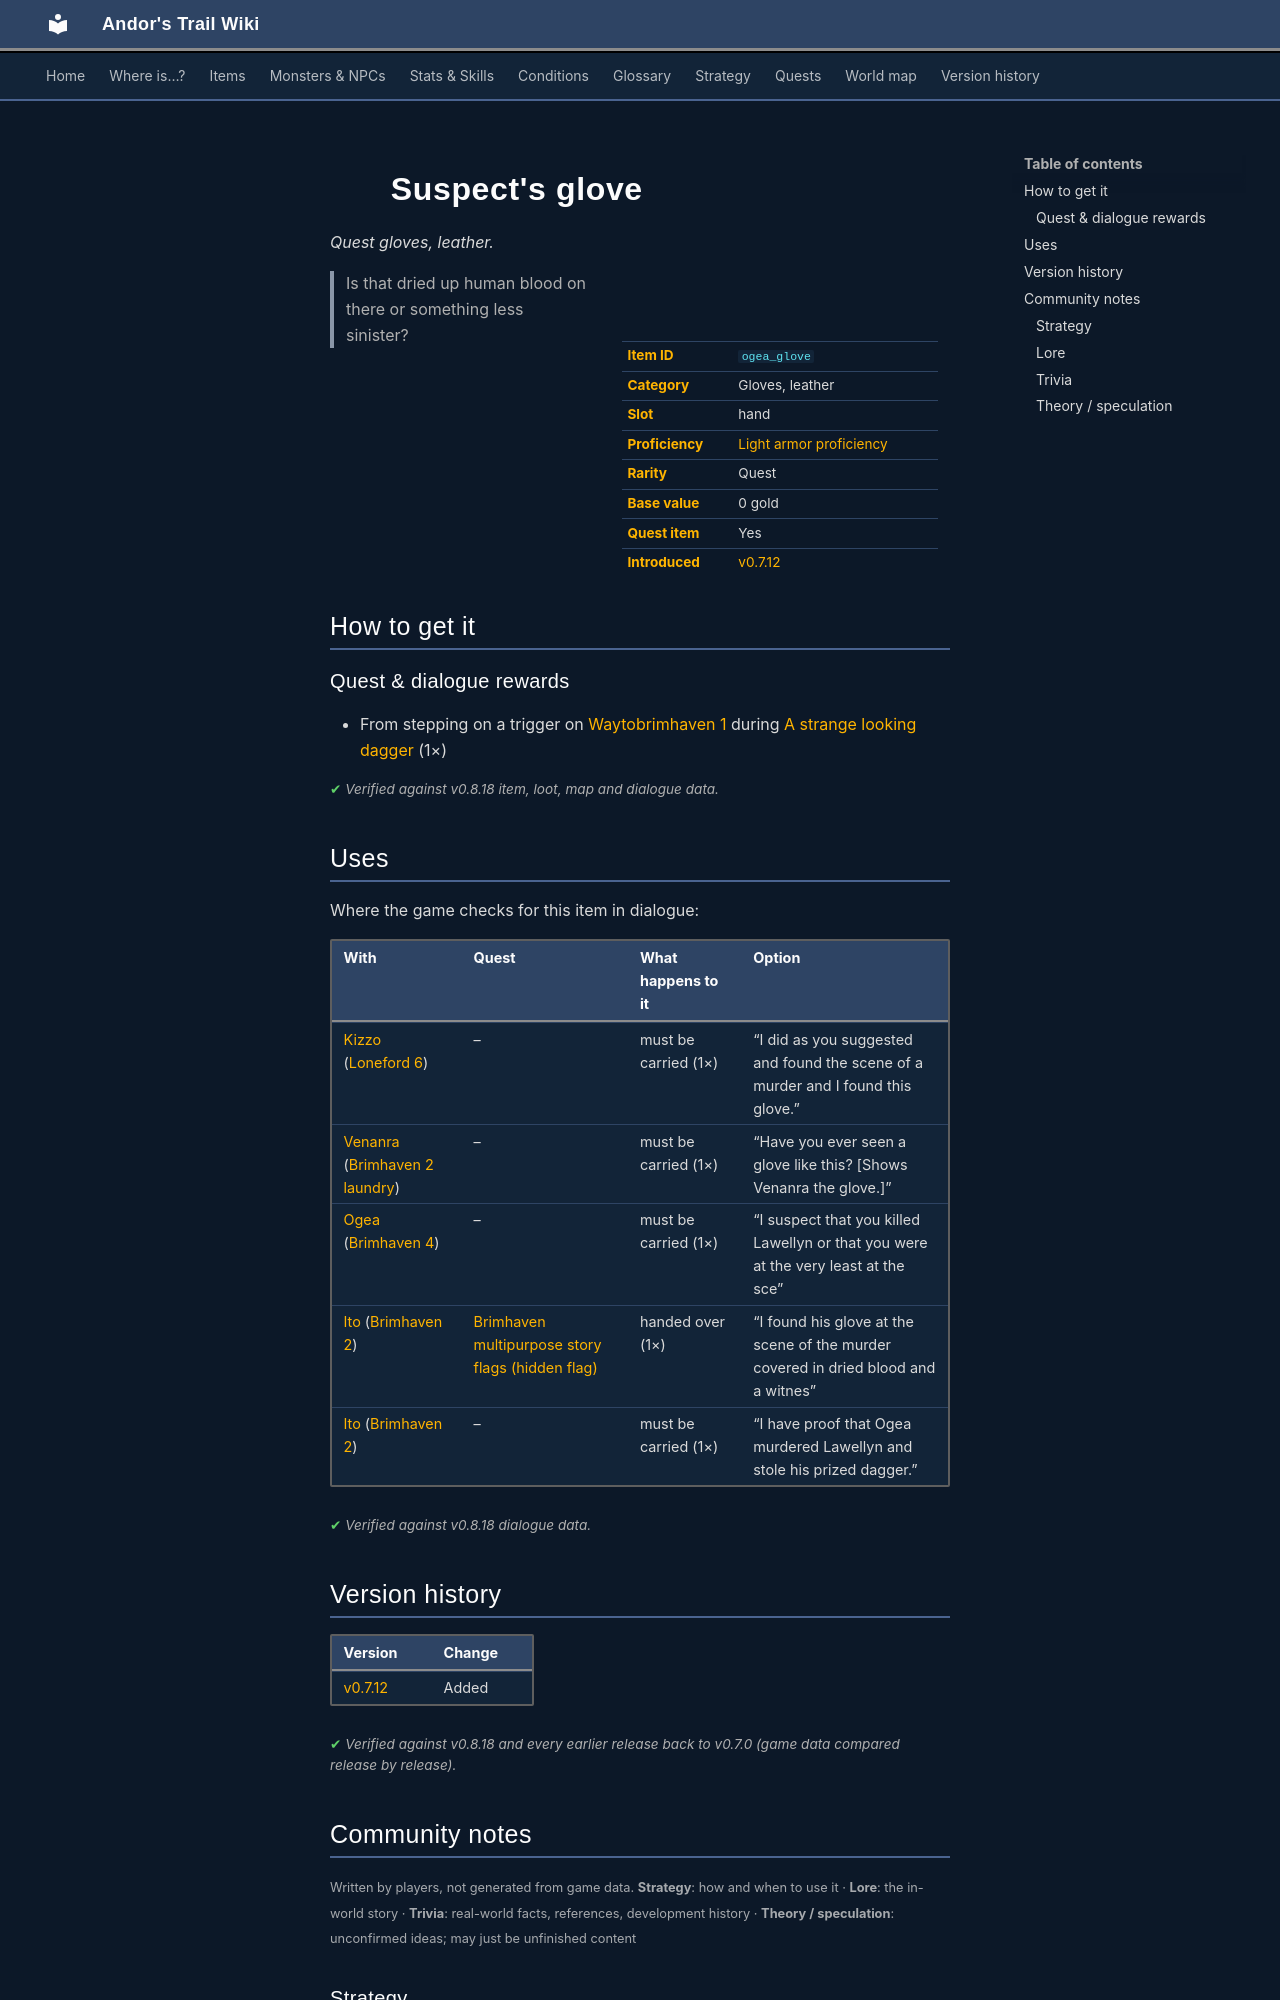

repository: asdfghjkl628/Andor-s-Trail-Wikiiii · page: items/ogea_glove/index.html · generator: mkdocs

---
description: "Suspect's glove is a quest gloves, leather in Andor's Trail. How to get it: quests and dialogue. Is that dried up human blood on there or something less sinister?"
---

# ![](../assets/icons/items/items_armours_2_1.png){ .sprite } Suspect's glove

*Quest gloves, leather.*

<div class="infobox" markdown>

<p class="ib-img"><img class="sprite" src="../../assets/icons/items/items_armours_2_1.png" alt=""></p>

| | |
|---|---|
| **Item ID** | `ogea_glove` |
| **Category** | Gloves, leather |
| **Slot** | hand |
| **Proficiency** | [Light armor proficiency](../skills/armorProficiencyLight.md) |
| **Rarity** | Quest |
| **Base value** | 0 gold |
| **Quest item** | Yes |
| **Introduced** | [v0.7.12](../versions/0.7.12.md) |

</div>

> Is that dried up human blood on there or something less sinister?

## How to get it

### Quest & dialogue rewards

- From stepping on a trigger on [Waytobrimhaven 1](../maps/waytobrimhaven1.md) during [A strange looking dagger](../quests/brv_dagger.md#stage-160) (1×)


<p class="verified">Verified against v0.8.18 item, loot, map and dialogue data.</p>

## Uses

Where the game checks for this item in dialogue:

| With | Quest | What happens to it | Option |
|---|---|---|---|
| [Kizzo](../monsters/loneford_tavern_patron.md) ([Loneford 6](../maps/loneford6.md)) | – | must be carried (1×) | “I did as you suggested and found the scene of a murder and I found this glove.” |
| [Venanra](../monsters/brv_laundry_boss.md) ([Brimhaven 2 laundry](../maps/brimhaven2_laundry.md)) | – | must be carried (1×) | “Have you ever seen a glove like this? [Shows Venanra the glove.]” |
| [Ogea](../monsters/brv_villager3.md) ([Brimhaven 4](../maps/brimhaven4.md)) | – | must be carried (1×) | “I suspect that you killed Lawellyn or that you were at the very least at the sce” |
| [Ito](../monsters/brv_guard_deputy.md) ([Brimhaven 2](../maps/brimhaven2.md)) | [Brimhaven multipurpose story flags (hidden flag)](../quests/brv_nondisplay_multipurpose.md#stage-60) | handed over (1×) | “I found his glove at the scene of the murder covered in dried blood and a witnes” |
| [Ito](../monsters/brv_guard_deputy.md) ([Brimhaven 2](../maps/brimhaven2.md)) | – | must be carried (1×) | “I have proof that Ogea murdered Lawellyn and stole his prized dagger.” |

<p class="verified">Verified against v0.8.18 dialogue data.</p>


## Version history

| Version | Change |
|---|---|
| [v0.7.12](../versions/0.7.12.md) | Added |

<p class="verified">Verified against v0.8.18 and every earlier release back to v0.7.0 (game data compared release by release).</p>


## Community notes

<small>Written by players, not generated from game data. **Strategy**: how and when to use it · **Lore**: the in-world story · **Trivia**: real-world facts, references, development history · **Theory / speculation**: unconfirmed ideas; may just be unfinished content</small>

### Strategy

*No notes yet. Contributions are welcome: [add a note](https://github.com/asdfghjkl628/Andor-s-Trail-Wikiiii/new/main/notes/items?filename=ogea_glove.md&value=%23%23%20Strategy%0A%0A%3C%21--%20how%20and%20when%20to%20use%20it%20--%3E%0A%0A%23%23%20Lore%0A%0A%3C%21--%20the%20in-world%20story%20--%3E%0A%0A%23%23%20Trivia%0A%0A%3C%21--%20real-world%20facts%2C%20references%2C%20development%20history%20--%3E%0A%0A%23%23%20Theory%20/%20speculation%0A%0A%3C%21--%20unconfirmed%20ideas%3B%20may%20just%20be%20unfinished%20content%20--%3E%0A).*

### Lore

*No notes yet. Contributions are welcome: [add a note](https://github.com/asdfghjkl628/Andor-s-Trail-Wikiiii/new/main/notes/items?filename=ogea_glove.md&value=%23%23%20Strategy%0A%0A%3C%21--%20how%20and%20when%20to%20use%20it%20--%3E%0A%0A%23%23%20Lore%0A%0A%3C%21--%20the%20in-world%20story%20--%3E%0A%0A%23%23%20Trivia%0A%0A%3C%21--%20real-world%20facts%2C%20references%2C%20development%20history%20--%3E%0A%0A%23%23%20Theory%20/%20speculation%0A%0A%3C%21--%20unconfirmed%20ideas%3B%20may%20just%20be%20unfinished%20content%20--%3E%0A).*
